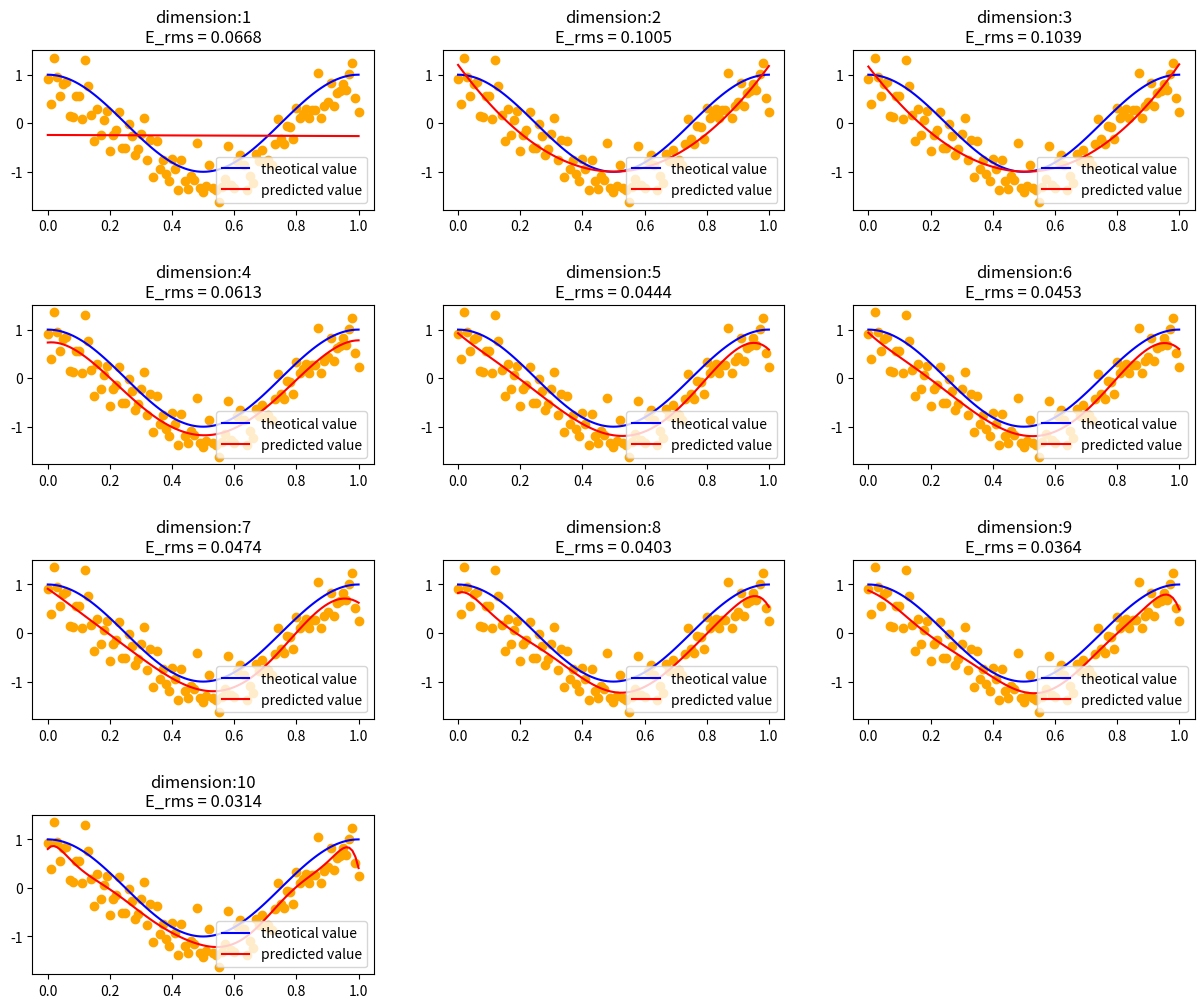

Python code for this plot:
#!/usr/bin/env python
# coding: utf-8

import math
import numpy as np
import matplotlib.pyplot as plt


def cos_f(x):
    '''理論値の計算'''
    return np.cos(2*np.pi*x)

def return_weight(M):   
    '''指定された次元の重みベクトルを出力'''
    #データセットを並べた行列Φの準備
    phi = np.zeros([N+1, M+1]) #N行M列の配列を用意
    for i in range(0, N+1):
        for j in range(0, M+1):
            phi[i][j] = math.pow(x[i], j) #観測値x_iのj乗をphi[i][j]に格納
    #行列Φを用いて、重みベクトルwを計算
    w = np.matmul(np.dot(np.linalg.inv((np.dot(np.transpose(phi), phi))), np.transpose(phi)), y)
    #matmul 行列積の計算
    #linalg.inv 逆行列の計算
    #transpose 転置行列の計算
    return w

def f(x, w):
    '''多項式f(x)の値を出力'''
    #xはベクトルではなくただの値
    #wはベクトル
    result = 0.0
    for i in range(0, len(w)):
        result += pow(x,i) * w[i]
    return result


def calc_E(x, w):
    '''二乗誤差を出力'''
    result = 0.0
    for i in range(0, N+1):
        result += ((f(x[i], w) - y[i])**2)/2
        result = math.sqrt((2*result)/N)
    return result



if __name__ == '__main__':
    N = 100 #データの個数
    M = [1, 2, 3, 4, 5,6, 7, 8,  9, 10] #次元
    #データセットを用意
    x = np.linspace(0, 1, N+1)
    y = []
    for i in range(N+1):
        y.append(np.cos(2*np.pi*x[i]) + np.random.normal(-0.3,0.3))

    i=1
    plt.figure(figsize=(15,12))
    for m in M:   # 多項式の次数
        w = return_weight(m)
        e = calc_E(x, w)
        plt.subplot(4,3,i)
        plt.scatter(x, y, color="orange")
        plt.plot(x,cos_f(x), label=("theotical value"), color="blue")
        plt.plot(x,f(x, w), label="predicted value", color="red")
        plt.title("dimension:" + str(m) + "\nE_rms = %.4f" % e)
        plt.subplots_adjust(hspace=0.6)
        plt.legend(loc=4)
        i+=1
    plt.show()
